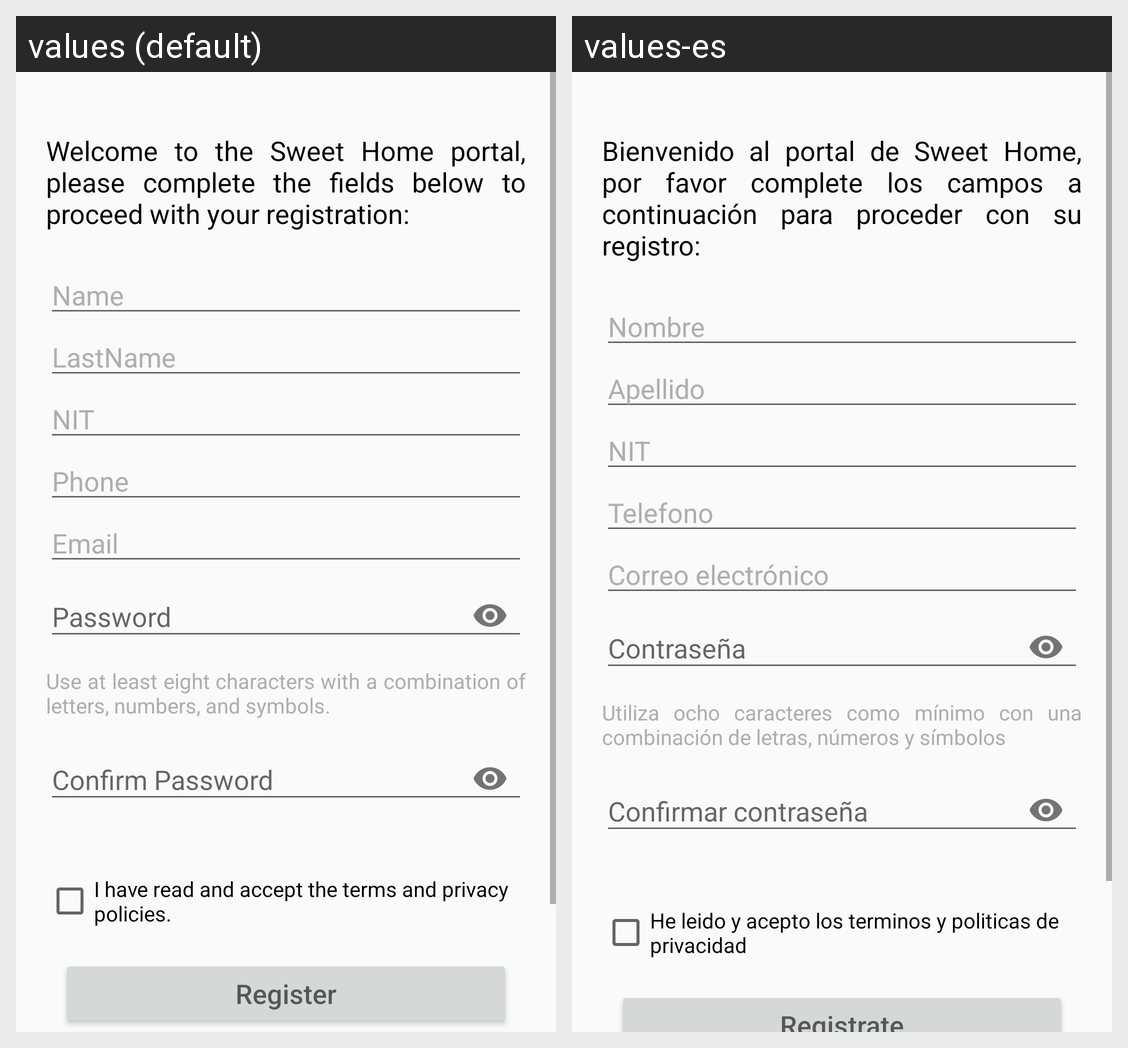

Locale-by-locale string values for the Android screen shown in this grid:
Android screen res/layout/activity_register.xml rendered under 2 locales, left to right: values (default), values-es. Device: Nexus 5 (rendered at 1080×1920; each locale shown at half size, 540×960, under a caption strip naming it); theme Theme.SweetHome.NoActionBar.
Strings drawn on this screen, with the default value and each locale's value (text and hints the layout hard-codes, and strings that could not be matched under every locale, appear in the picture but are not listed):

regIntro
  values: Welcome to the Sweet Home portal, please complete the fields below to proceed with your registration:
  values-es: Bienvenido al portal de Sweet Home, por favor complete los campos a continuación para proceder con su registro:

name
  values: Name
  values-es: Nombre

lastName
  values: LastName
  values-es: Apellido

NIT
  values: NIT
  values-es: NIT

regPhone
  values: Phone
  values-es: Telefono

email
  values: Email
  values-es: Correo electrónico

regPassword
  values: Password
  values-es: Contraseña

regOutro
  values: Use at least eight characters with a combination of letters, numbers, and symbols.
  values-es: Utiliza ocho caracteres como mínimo con una combinación de letras, números y símbolos

confirmPassword
  values: Confirm Password
  values-es: Confirmar contraseña

regPrivacy
  values: I have read and accept the terms and privacy policies.
  values-es: He leido y acepto los terminos y politicas de privacidad

register
  values: Register
  values-es: Registrate
